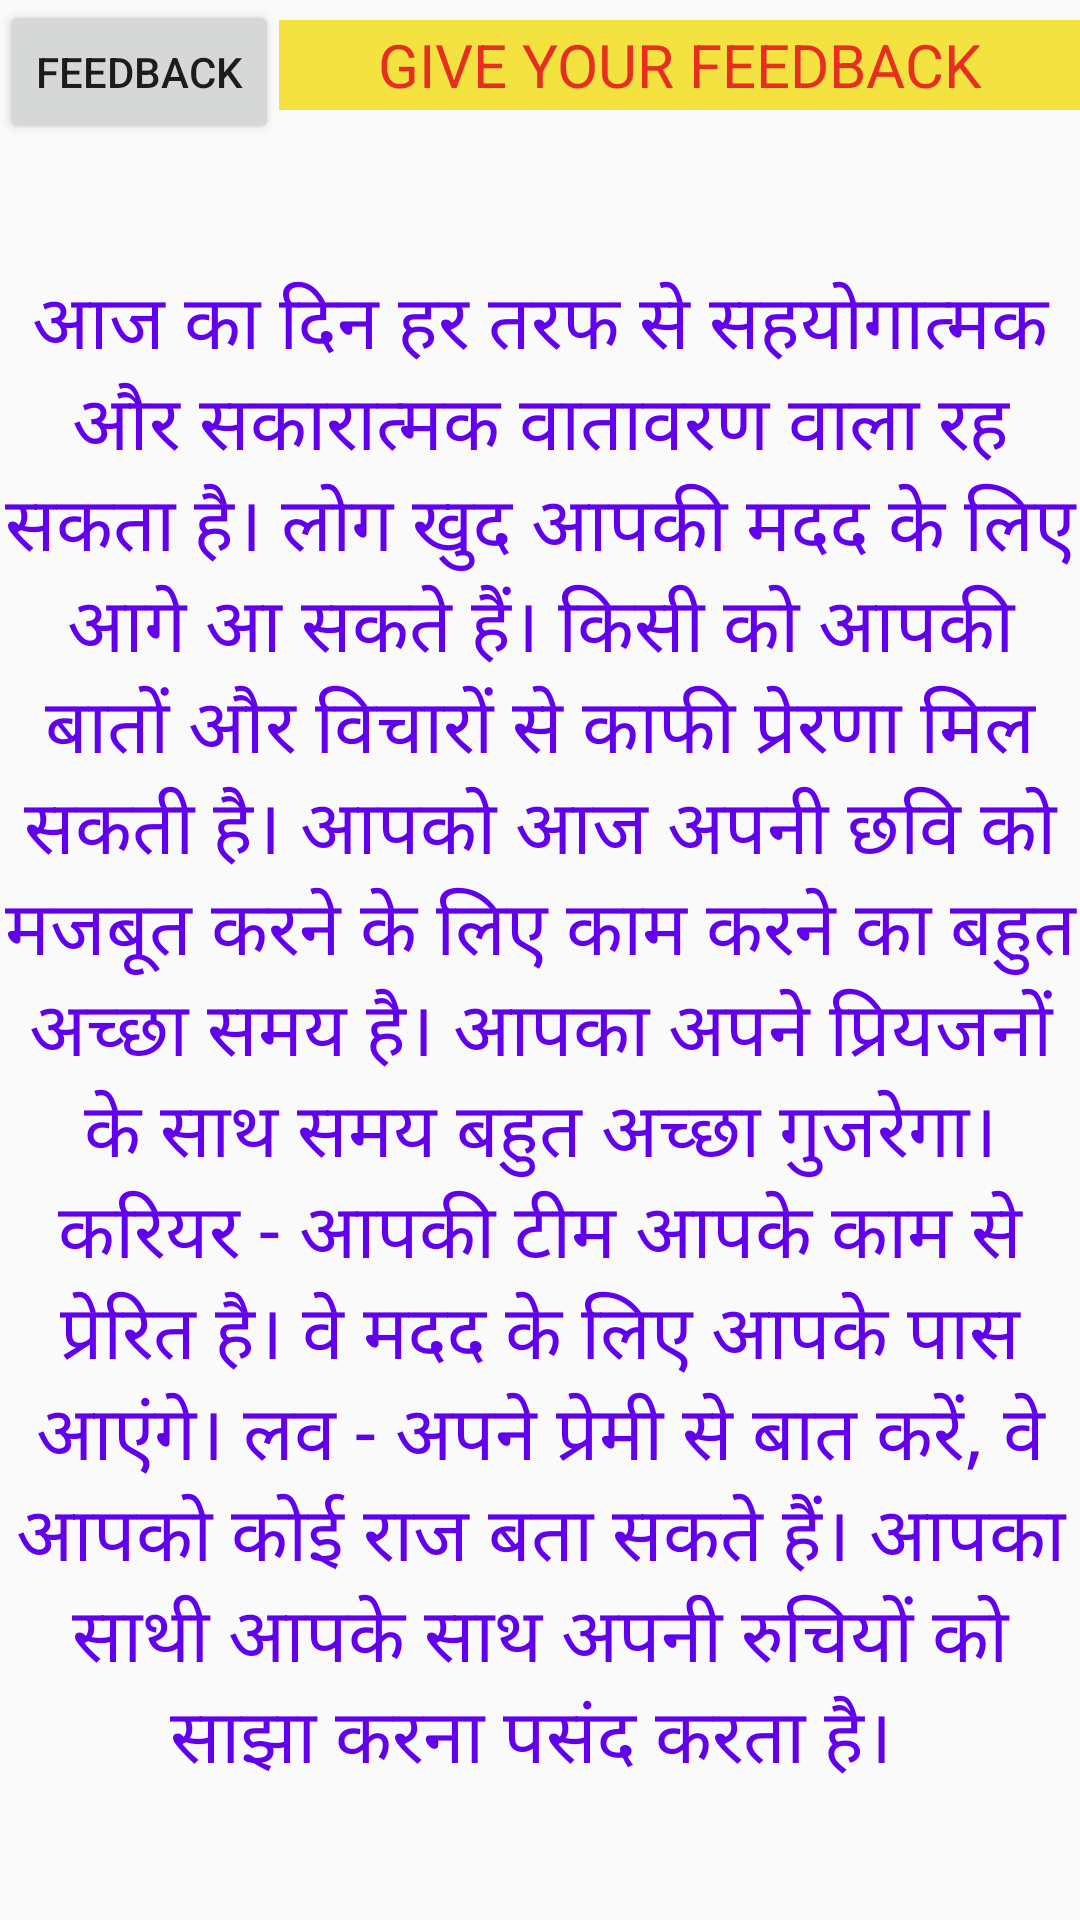

Produce the Android XML layout that renders to this screen, including the resource entries it uses.
<!-- AndroidManifest.xml: application theme AppTheme -->
<!-- res/layout/activity_4.xml -->
<?xml version="1.0" encoding="utf-8"?>
<LinearLayout xmlns:android="http://schemas.android.com/apk/res/android"
    xmlns:app="http://schemas.android.com/apk/res-auto"
    xmlns:tools="http://schemas.android.com/tools"
    android:layout_width="match_parent"
    android:layout_height="match_parent"
    android:orientation="vertical"
    tools:context=".Activity4">

    <LinearLayout
        android:layout_width="match_parent"
        android:layout_height="wrap_content">
        <Button
            android:id="@+id/button5a"
            android:layout_width="wrap_content"
            android:layout_height="wrap_content"
            android:text="FEEDBACK"
            android:gravity="center"
            app:layout_constraintEnd_toEndOf="parent"
            app:layout_constraintStart_toStartOf="parent"
            tools:layout_editor_absoluteY="683dp" />
        <TextView
            android:layout_width="match_parent"
            android:layout_height="30dp"
            android:text="GIVE YOUR FEEDBACK"
            android:gravity="center"
            android:textSize="20sp"
            android:textColor="#E82E20"
            android:background="#F4E240"/>
    </LinearLayout>



    <TextView
        android:id="@+id/textView"
        android:layout_width="match_parent"
        android:layout_height="match_parent"
        android:gravity="center"
        android:text="आज का दिन हर तरफ से सहयोगात्मक और सकारात्मक वातावरण वाला रह सकता है। लोग खुद आपकी मदद के लिए आगे आ सकते हैं। किसी को आपकी बातों और विचारों से काफी प्रेरणा मिल सकती है। आपको आज अपनी छवि को मजबूत करने के लिए काम करने का बहुत अच्छा समय है। आपका अपने प्रियजनों के साथ समय बहुत अच्छा गुजरेगा।
करियर - आपकी टीम आपके काम से प्रेरित है। वे मदद के लिए आपके पास आएंगे।
लव - अपने प्रेमी से बात करें, वे आपको कोई राज बता सकते हैं। आपका साथी आपके साथ अपनी रुचियों को साझा करना पसंद करता है।
"
        android:textColor="@color/colorPrimary"
        android:textSize="25dp"
        tools:layout_editor_absoluteX="140dp"
        tools:layout_editor_absoluteY="113dp" />


</LinearLayout>
<!-- resources referenced by this layout -->
<resources>
  <style name="AppTheme" parent="Theme.AppCompat.Light.DarkActionBar">
          
          <item name="colorPrimary">@color/colorPrimary</item>
          <item name="colorPrimaryDark">@color/colorPrimaryDark</item>
          <item name="colorAccent">@color/colorAccent</item>
      </style>
  <!-- not gathered from this repository: default colours our renderer supplied (Android Studio template values) -->
  <color name="colorPrimary">#FF6200EE</color>
  <color name="colorPrimaryDark">#FF3700B3</color>
  <color name="colorAccent">#FF03DAC5</color>
</resources>
